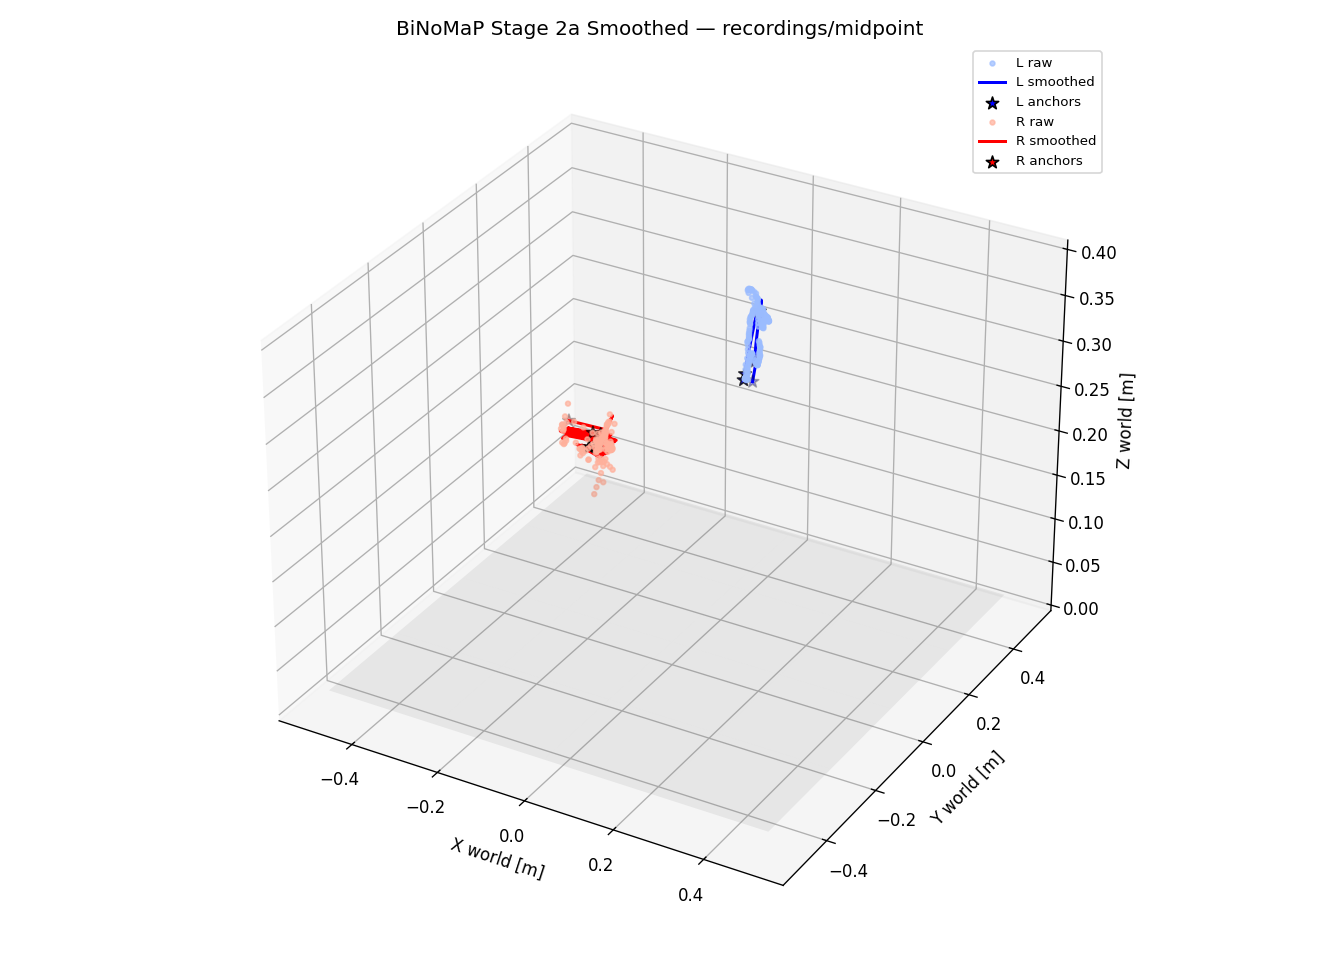

The file beside this chart, header and first rows:
ts_ms, valid_L, interp_L, side_L, pLx, pLy, pLz, qLx, qLy, qLz, qLw, pLx_raw, pLy_raw, pLz_raw, valid_R, interp_R, side_R, pRx, pRy, pRz, qRx, qRy, qRz, qRw
1779153048993, 0, 0, -1, 0.000000, 0.000000, 0.000000, 0.000000, 0.000000, 0.000000, 0.000000, 0.000000, 0.000000, 0.000000, 1, 0, 0, -0.05138, -0.1885, 0.2911, 0.1966, -0.2857, -0.7774, 0.5247
1779153049027, 0, 0, -1, 0.000000, 0.000000, 0.000000, 0.000000, 0.000000, 0.000000, 0.000000, 0.000000, 0.000000, 0.000000, 0, 0, -1, 0.000000, 0.000000, 0.000000, 0.000000, 0.000000, 0.000000, 0.000000
1779153049060, 0, 0, -1, 0.000000, 0.000000, 0.000000, 0.000000, 0.000000, 0.000000, 0.000000, 0.000000, 0.000000, 0.000000, 0, 0, -1, 0.000000, 0.000000, 0.000000, 0.000000, 0.000000, 0.000000, 0.000000
1779153049093, 1, 0, 0, 0.04377, 0.247, 0.2598, 0.6927, 0.2198, -0.1496, 0.6704, 0.03148, 0.2463, 0.2647, 0, 0, -1, 0.000000, 0.000000, 0.000000, 0.000000, 0.000000, 0.000000, 0.000000
1779153049127, 1, 0, 0, 0.04466, 0.247, 0.2624, 0.6915, 0.223, -0.155, 0.6694, 0.03322, 0.2458, 0.2677, 0, 0, -1, 0.000000, 0.000000, 0.000000, 0.000000, 0.000000, 0.000000, 0.000000
1779153049160, 1, 0, 0, 0.0455, 0.2469, 0.2648, 0.6904, 0.2261, -0.1603, 0.6683, 0.03349, 0.2451, 0.2696, 0, 0, -1, 0.000000, 0.000000, 0.000000, 0.000000, 0.000000, 0.000000, 0.000000
1779153049193, 1, 0, 0, 0.04627, 0.2468, 0.267, 0.6891, 0.2292, -0.1657, 0.6672, 0.03289, 0.2442, 0.2715, 0, 0, -1, 0.000000, 0.000000, 0.000000, 0.000000, 0.000000, 0.000000, 0.000000
1779153049227, 1, 0, 0, 0.047, 0.2467, 0.269, 0.6879, 0.2323, -0.1711, 0.666, 0.03307, 0.2441, 0.2729, 1, 0, 0, -0.1278, -0.2061, 0.2898, -0.05152, -0.3047, -0.5736, 0.7586
1779153049260, 1, 0, 0, 0.04767, 0.2466, 0.2709, 0.6866, 0.2354, -0.1764, 0.6648, 0.0329, 0.2442, 0.2733, 1, 0, 0, -0.1211, -0.201, 0.2906, -0.08723, -0.3035, -0.5362, 0.7828
1779153049293, 1, 0, 0, 0.04829, 0.2465, 0.2726, 0.6853, 0.2385, -0.1818, 0.6636, 0.03337, 0.2437, 0.2754, 1, 1, 0, -0.1072, -0.1962, 0.2912, -0.1227, -0.3013, -0.4969, 0.8045
1779153049327, 1, 0, 0, 0.04886, 0.2463, 0.2741, 0.684, 0.2415, -0.1871, 0.6624, 0.03466, 0.2438, 0.2773, 1, 1, -1, -0.08697, -0.1925, 0.2913, -0.1577, -0.298, -0.4561, 0.8236
1779153049360, 1, 0, 0, 0.04939, 0.246, 0.2755, 0.6826, 0.2446, -0.1924, 0.6612, 0.03563, 0.2439, 0.2779, 1, 1, 0, -0.06758, -0.1904, 0.2912, -0.1922, -0.2938, -0.4137, 0.84
1779153049393, 1, 0, 0, 0.04988, 0.2458, 0.2768, 0.6813, 0.2476, -0.1978, 0.6599, 0.03574, 0.2438, 0.2798, 1, 1, 0, -0.04702, -0.1909, 0.2905, -0.1823, -0.2942, -0.4224, 0.8377
1779153049427, 1, 0, 0, 0.05033, 0.2455, 0.2779, 0.6798, 0.2507, -0.2031, 0.6586, 0.03712, 0.2435, 0.2822, 1, 1, 1, -0.03454, -0.195, 0.2893, -0.1724, -0.2945, -0.4309, 0.8354
1779153049460, 0, 0, -1, 0.000000, 0.000000, 0.000000, 0.000000, 0.000000, 0.000000, 0.000000, 0.000000, 0.000000, 0.000000, 1, 0, 0, -0.1089, -0.2003, 0.2904, -0.1624, -0.2948, -0.4394, 0.8328
1779153049493, 0, 0, -1, 0.000000, 0.000000, 0.000000, 0.000000, 0.000000, 0.000000, 0.000000, 0.000000, 0.000000, 0.000000, 1, 0, 1, -0.03774, -0.1935, 0.2897, -0.1524, -0.295, -0.4478, 0.8302
1779153049527, 0, 0, -1, 0.000000, 0.000000, 0.000000, 0.000000, 0.000000, 0.000000, 0.000000, 0.000000, 0.000000, 0.000000, 1, 0, 0, -0.06015, -0.1845, 0.2922, -0.1424, -0.2951, -0.4562, 0.8274
1779153049560, 1, 0, 0, 0.0518, 0.2442, 0.2813, 0.6739, 0.2627, -0.2242, 0.6531, 0.03683, 0.2409, 0.2836, 1, 0, 1, -0.03207, -0.1817, 0.2919, -0.1324, -0.2952, -0.4644, 0.8244
1779153049593, 1, 0, 0, 0.05211, 0.2438, 0.2819, 0.6724, 0.2657, -0.2295, 0.6517, 0.03888, 0.2401, 0.2839, 1, 0, 1, -0.03393, -0.1899, 0.2903, -0.1223, -0.2953, -0.4726, 0.8213
1779153049627, 1, 0, 0, 0.05239, 0.2434, 0.2824, 0.6708, 0.2687, -0.2348, 0.6502, 0.03957, 0.2405, 0.2846, 1, 0, 0, -0.1199, -0.198, 0.2912, -0.1123, -0.2953, -0.4807, 0.818
1779153049660, 1, 0, 0, 0.05265, 0.2429, 0.2829, 0.6692, 0.2716, -0.24, 0.6487, 0.03952, 0.2388, 0.2851, 1, 0, 1, -0.03609, -0.1964, 0.2891, -0.1022, -0.2952, -0.4887, 0.8146
1779153049693, 0, 0, -1, 0.000000, 0.000000, 0.000000, 0.000000, 0.000000, 0.000000, 0.000000, 0.000000, 0.000000, 0.000000, 0, 0, -1, 0.000000, 0.000000, 0.000000, 0.000000, 0.000000, 0.000000, 0.000000
1779153049727, 0, 0, -1, 0.000000, 0.000000, 0.000000, 0.000000, 0.000000, 0.000000, 0.000000, 0.000000, 0.000000, 0.000000, 0, 0, -1, 0.000000, 0.000000, 0.000000, 0.000000, 0.000000, 0.000000, 0.000000
1779153049760, 1, 0, 0, 0.05335, 0.2414, 0.2839, 0.6642, 0.2805, -0.2557, 0.6441, 0.04272, 0.236, 0.2898, 1, 0, 0, -0.1221, -0.2027, 0.2903, -0.07178, -0.2947, -0.5121, 0.8035
1779153049793, 1, 0, 0, 0.05357, 0.2409, 0.2842, 0.6625, 0.2834, -0.2609, 0.6425, 0.04367, 0.2346, 0.2921, 1, 0, 1, -0.03404, -0.1948, 0.2894, -0.06162, -0.2945, -0.5198, 0.7996
1779153049827, 1, 0, 0, 0.05378, 0.2403, 0.2845, 0.6607, 0.2863, -0.2661, 0.6408, 0.04562, 0.2332, 0.2933, 1, 0, 1, -0.0314, -0.1886, 0.2905, -0.05145, -0.2941, -0.5273, 0.7955
1779153049860, 1, 0, 0, 0.05399, 0.2397, 0.2847, 0.659, 0.2892, -0.2713, 0.6392, 0.0461, 0.2324, 0.2931, 1, 0, 1, -0.02307, -0.1918, 0.2896, -0.04127, -0.2938, -0.5348, 0.7912
1779153049893, 1, 0, 0, 0.05421, 0.2391, 0.2849, 0.6572, 0.2921, -0.2765, 0.6375, 0.048, 0.232, 0.2933, 1, 0, 1, -0.03649, -0.2002, 0.2884, -0.03109, -0.2933, -0.5422, 0.7868
1779153049927, 1, 0, 0, 0.05442, 0.2384, 0.2851, 0.6553, 0.2949, -0.2817, 0.6358, 0.04958, 0.2316, 0.2945, 1, 0, 0, -0.1134, -0.2075, 0.2891, -0.02089, -0.2929, -0.5494, 0.7823
1779153049960, 1, 0, 0, 0.05465, 0.2378, 0.2853, 0.6535, 0.2978, -0.2868, 0.6341, 0.05033, 0.2308, 0.2954, 1, 0, 0, -0.1299, -0.2101, 0.2891, -0.0107, -0.2923, -0.5566, 0.7776
1779153049993, 1, 0, 0, 0.05488, 0.2371, 0.2855, 0.6516, 0.3006, -0.292, 0.6323, 0.05078, 0.2308, 0.2959, 1, 0, 1, -0.03098, -0.2068, 0.2869, -0.000500, -0.2918, -0.5637, 0.7728
1779153050027, 1, 0, 0, 0.05513, 0.2364, 0.2858, 0.6497, 0.3035, -0.2971, 0.6305, 0.05166, 0.2317, 0.2949, 1, 1, 0, -0.07372, -0.2026, 0.289, 0.009698, -0.2911, -0.5706, 0.7678
1779153050060, 1, 0, 0, 0.05539, 0.2357, 0.2861, 0.6478, 0.3063, -0.3022, 0.6287, 0.05286, 0.2327, 0.2916, 1, 1, 0, -0.1179, -0.2005, 0.2907, 0.01989, -0.2904, -0.5775, 0.7627
1779153050093, 1, 0, 0, 0.05567, 0.235, 0.2864, 0.6458, 0.3091, -0.3073, 0.6269, 0.05398, 0.2338, 0.2883, 1, 0, 1, -0.03174, -0.199, 0.2885, 0.03009, -0.2897, -0.5843, 0.7575
1779153050127, 1, 0, 0, 0.05597, 0.2342, 0.2868, 0.6438, 0.3119, -0.3124, 0.625, 0.05604, 0.2341, 0.2865, 1, 1, 1, -0.02038, -0.1982, 0.2883, 0.04027, -0.2889, -0.5909, 0.7521
1779153050160, 1, 0, 0, 0.05629, 0.2334, 0.2872, 0.6521, 0.3074, -0.3089, 0.6204, 0.05822, 0.2342, 0.2853, 1, 1, 1, -0.02925, -0.2001, 0.2882, 0.05045, -0.2881, -0.5975, 0.7466
1779153050193, 1, 0, 0, 0.05664, 0.2326, 0.2877, 0.6603, 0.3028, -0.3053, 0.6157, 0.05925, 0.2345, 0.2839, 1, 0, 0, -0.1064, -0.2045, 0.2895, 0.06062, -0.2872, -0.6039, 0.741
1779153050227, 1, 0, 0, 0.05702, 0.2318, 0.2882, 0.6684, 0.2983, -0.3016, 0.6109, 0.06055, 0.2349, 0.2831, 1, 0, 1, -0.03587, -0.1997, 0.2885, 0.07079, -0.2863, -0.6103, 0.7352
1779153050260, 1, 0, 0, 0.05741, 0.231, 0.2888, 0.6765, 0.2937, -0.2979, 0.6061, 0.06206, 0.235, 0.2841, 1, 0, 1, -0.01679, -0.1934, 0.2891, 0.08093, -0.2853, -0.6165, 0.7294
1779153050293, 1, 0, 0, 0.05784, 0.2301, 0.2895, 0.6845, 0.289, -0.2942, 0.6012, 0.06212, 0.2348, 0.2835, 1, 0, 1, -0.03434, -0.1894, 0.2904, 0.09107, -0.2842, -0.6227, 0.7233
1779153050327, 1, 0, 0, 0.05828, 0.2292, 0.2902, 0.6923, 0.2843, -0.2905, 0.5962, 0.06041, 0.2343, 0.2836, 1, 0, 1, -0.01581, -0.1894, 0.2899, 0.1012, -0.2831, -0.6287, 0.7172
1779153050360, 1, 0, 0, 0.05876, 0.2284, 0.291, 0.7001, 0.2796, -0.2867, 0.5911, 0.06204, 0.2342, 0.2847, 1, 0, 1, -0.02945, -0.1955, 0.2891, 0.1113, -0.282, -0.6346, 0.7109
1779153050393, 1, 0, 0, 0.05925, 0.2274, 0.2918, 0.7079, 0.2748, -0.2829, 0.586, 0.06131, 0.2332, 0.2855, 1, 0, 0, -0.112, -0.2081, 0.289, 0.1214, -0.2808, -0.6404, 0.7045
1779153050427, 1, 0, 0, 0.05978, 0.2265, 0.2927, 0.7155, 0.2701, -0.279, 0.5808, 0.06331, 0.2324, 0.2867, 1, 0, 0, -0.115, -0.2201, 0.2867, 0.1314, -0.2796, -0.646, 0.698
1779153050460, 1, 0, 0, 0.06032, 0.2256, 0.2937, 0.723, 0.2652, -0.2751, 0.5755, 0.06435, 0.2312, 0.2881, 1, 0, 0, -0.1167, -0.2238, 0.286, 0.1415, -0.2783, -0.6516, 0.6914
1779153050493, 1, 0, 0, 0.0609, 0.2246, 0.2947, 0.7305, 0.2604, -0.2712, 0.5702, 0.06647, 0.2303, 0.2884, 1, 0, 0, -0.1144, -0.2149, 0.2877, 0.1515, -0.2769, -0.6571, 0.6846
1779153050527, 1, 0, 0, 0.0615, 0.2237, 0.2958, 0.7378, 0.2555, -0.2672, 0.5647, 0.06684, 0.2283, 0.2902, 1, 0, 1, -0.03685, -0.2032, 0.2878, 0.1614, -0.2755, -0.6624, 0.6777
1779153050560, 1, 0, 0, 0.06212, 0.2227, 0.297, 0.7451, 0.2506, -0.2632, 0.5593, 0.06746, 0.2281, 0.2901, 1, 1, 1, -0.01717, -0.2002, 0.2878, 0.1714, -0.2741, -0.6676, 0.6707
1779153050593, 1, 0, 0, 0.06277, 0.2217, 0.2982, 0.7523, 0.2456, -0.2592, 0.5537, 0.0696, 0.2258, 0.2924, 1, 1, 0, -0.03958, -0.2029, 0.2879, 0.1813, -0.2726, -0.6727, 0.6635
1779153050627, 1, 0, 0, 0.06345, 0.2207, 0.2995, 0.7593, 0.2407, -0.2552, 0.5481, 0.07253, 0.2235, 0.2954, 1, 1, 0, -0.04779, -0.2059, 0.2876, 0.1912, -0.2711, -0.6777, 0.6563
1779153050660, 1, 0, 0, 0.06415, 0.2197, 0.3009, 0.7663, 0.2356, -0.2511, 0.5424, 0.07328, 0.2223, 0.2977, 1, 1, -1, -0.04371, -0.2083, 0.287, 0.2011, -0.2695, -0.6825, 0.6489
1779153050693, 1, 0, 0, 0.06488, 0.2186, 0.3023, 0.7732, 0.2306, -0.247, 0.5366, 0.07515, 0.2209, 0.2989, 1, 1, 0, -0.04082, -0.2105, 0.2865, 0.1384, -0.2635, -0.6398, 0.7086
1779153050727, 1, 0, 0, 0.06564, 0.2176, 0.3038, 0.78, 0.2255, -0.2428, 0.5308, 0.07498, 0.2188, 0.2999, 1, 1, -1, -0.04074, -0.2125, 0.2861, 0.07437, -0.2551, -0.591, 0.7617
1779153050760, 1, 0, 0, 0.06642, 0.2165, 0.3054, 0.7867, 0.2204, -0.2386, 0.5249, 0.07494, 0.218, 0.3025, 1, 1, -1, -0.04206, -0.2144, 0.2857, 0.009674, -0.2442, -0.5367, 0.8076
1779153050793, 1, 0, 0, 0.06723, 0.2154, 0.307, 0.7933, 0.2153, -0.2344, 0.5189, 0.07643, 0.2162, 0.3031, 1, 1, -1, -0.0434, -0.216, 0.2854, -0.05511, -0.2311, -0.4774, 0.846
1779153050827, 1, 0, 0, 0.06807, 0.2143, 0.3087, 0.7998, 0.2102, -0.2302, 0.5129, 0.07748, 0.2153, 0.3067, 1, 1, 0, -0.04378, -0.2175, 0.2852, -0.1194, -0.2158, -0.4136, 0.8764
1779153050860, 1, 0, 0, 0.06893, 0.2132, 0.3105, 0.8063, 0.205, -0.2259, 0.5068, 0.07887, 0.2144, 0.3097, 1, 0, 0, -0.04378, -0.2188, 0.2849, -0.1825, -0.1985, -0.346, 0.8987
1779153050893, 1, 0, 0, 0.06982, 0.2121, 0.3124, 0.8126, 0.1998, -0.2216, 0.5007, 0.07858, 0.2138, 0.3106, 1, 1, -1, -0.04437, -0.22, 0.2847, -0.244, -0.1793, -0.2751, 0.9125
1779153050927, 1, 0, 0, 0.07074, 0.211, 0.3143, 0.8188, 0.1946, -0.2173, 0.4945, 0.07783, 0.213, 0.3124, 1, 1, -1, -0.04655, -0.2209, 0.2846, -0.3031, -0.1585, -0.2016, 0.9178
1779153050960, 1, 0, 0, 0.07169, 0.2099, 0.3163, 0.8249, 0.1893, -0.213, 0.4882, 0.07817, 0.2115, 0.3155, 1, 1, -1, -0.05102, -0.2217, 0.2846, -0.3595, -0.1361, -0.1263, 0.9145
... 161 more rows
